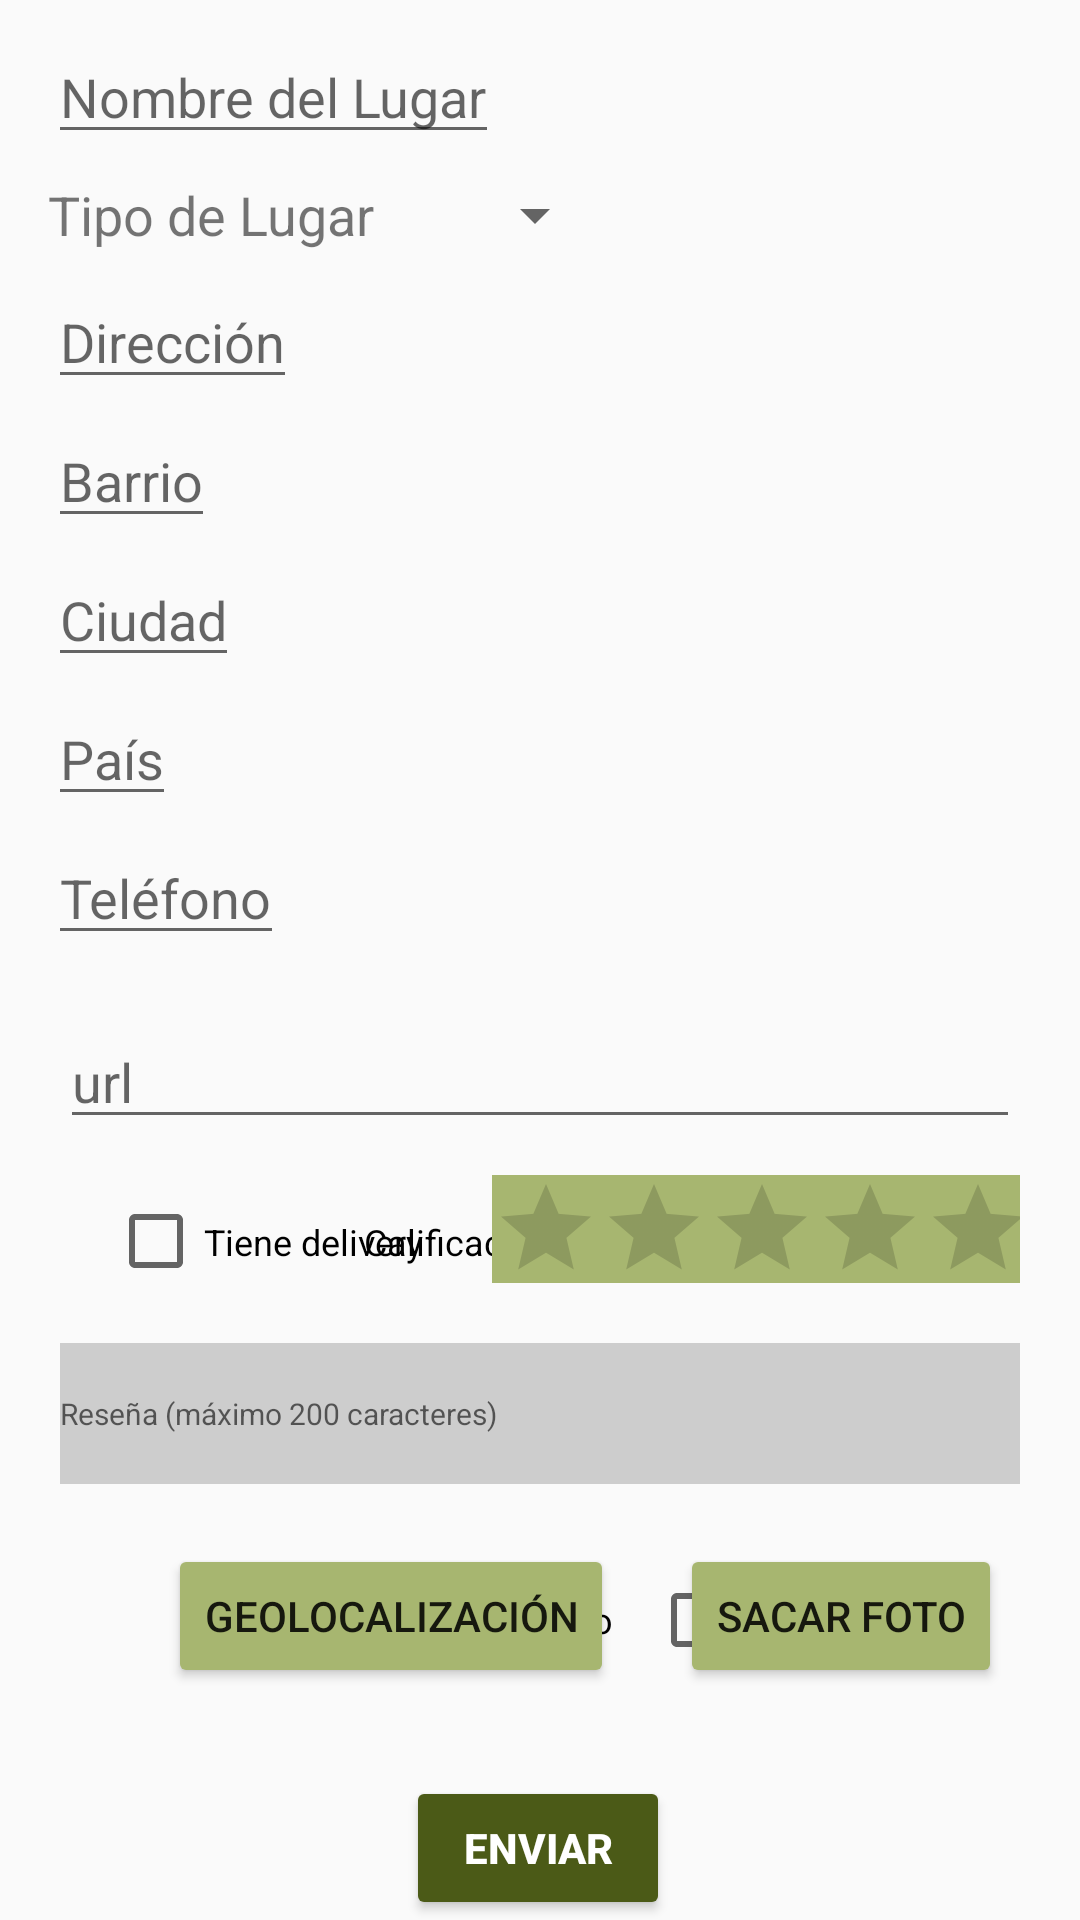

Layout XML and referenced resources for this Android screen:
<!-- AndroidManifest.xml: application theme AppTheme -->
<!-- res/layout/activity_agregar_lugares.xml -->
<?xml version="1.0" encoding="utf-8"?>
<androidx.constraintlayout.widget.ConstraintLayout xmlns:android="http://schemas.android.com/apk/res/android"
    xmlns:app="http://schemas.android.com/apk/res-auto"
    xmlns:tools="http://schemas.android.com/tools"
    android:layout_width="match_parent"
    android:layout_height="match_parent"
    tools:context="com.appforbit.eat1.AgregarLugares">

    <EditText
        android:id="@+id/nombreET"
        android:layout_width="wrap_content"
        android:layout_height="wrap_content"
        android:layout_marginStart="16dp"
        android:layout_marginTop="10dp"
        android:hint="Nombre del Lugar"
        android:maxLength="30"
        app:layout_constraintStart_toStartOf="parent"
        app:layout_constraintTop_toTopOf="parent" />

    <TextView
        android:id="@+id/tipoTV"
        android:layout_width="wrap_content"
        android:layout_height="wrap_content"
        android:layout_marginTop="8dp"
        android:text="Tipo de Lugar"
        android:textSize="18sp"
        app:layout_constraintStart_toStartOf="@+id/nombreET"
        app:layout_constraintTop_toBottomOf="@+id/nombreET" />

    <Spinner
        android:id="@+id/tipoLspinner"
        android:layout_width="wrap_content"
        android:layout_height="wrap_content"
        android:contentDescription="Tipo de Lugar"
        android:spinnerMode="dropdown"
        app:layout_constraintBottom_toBottomOf="@+id/tipoTV"
        app:layout_constraintEnd_toEndOf="parent"
        app:layout_constraintHorizontal_bias="0.159"
        app:layout_constraintStart_toEndOf="@+id/tipoTV"
        app:layout_constraintTop_toTopOf="@+id/tipoTV" />

    <EditText
        android:id="@+id/calleET"
        android:layout_width="wrap_content"
        android:layout_height="wrap_content"
        android:layout_marginTop="8dp"
        android:hint="Dirección"
        app:layout_constraintStart_toStartOf="@+id/tipoTV"
        app:layout_constraintTop_toBottomOf="@+id/tipoTV" />

    <EditText
        android:id="@+id/barrioET"
        android:layout_width="wrap_content"
        android:layout_height="wrap_content"
        android:layout_marginTop="5dp"
        android:hint="Barrio"
        app:layout_constraintStart_toStartOf="@+id/calleET"
        app:layout_constraintTop_toBottomOf="@+id/calleET" />

    <EditText
        android:id="@+id/ciudadET"
        android:layout_width="wrap_content"
        android:layout_height="wrap_content"
        android:layout_marginTop="5dp"
        android:hint="Ciudad"
        app:layout_constraintStart_toStartOf="@+id/barrioET"
        app:layout_constraintTop_toBottomOf="@+id/barrioET" />

    <EditText
        android:id="@+id/paisET"
        android:layout_width="wrap_content"
        android:layout_height="wrap_content"
        android:layout_marginTop="5dp"
        android:hint="País"
        app:layout_constraintStart_toStartOf="@+id/ciudadET"
        app:layout_constraintTop_toBottomOf="@+id/ciudadET" />

    <EditText
        android:id="@+id/telefonoET"
        android:layout_width="wrap_content"
        android:layout_height="wrap_content"
        android:layout_marginTop="5dp"
        android:hint="Teléfono"
        android:inputType="phone"
        app:layout_constraintStart_toStartOf="@+id/paisET"
        app:layout_constraintTop_toBottomOf="@+id/paisET" />

    <EditText
        android:id="@+id/urlET"
        android:layout_width="match_parent"
        android:layout_height="wrap_content"
        android:layout_margin="20dp"
        android:hint="url"
        android:inputType="textWebEditText"
        app:layout_constraintStart_toStartOf="@+id/telefonoET"
        app:layout_constraintTop_toBottomOf="@+id/telefonoET" />

    <CheckBox
        android:id="@+id/checkDelivery"
        android:layout_width="wrap_content"
        android:layout_height="33dp"
        android:inputType="none"
        android:text="Tiene delivery"
        android:textSize="12sp"
        app:layout_constraintBottom_toTopOf="@+id/reseniaTV"
        app:layout_constraintStart_toStartOf="@+id/urlET"
        app:layout_constraintTop_toBottomOf="@+id/urlET" />

    <TextView
        android:id="@+id/calificacionTV"
        android:layout_width="wrap_content"
        android:layout_height="wrap_content"
        android:text="Calificación"
        android:textColor="@android:color/black"
        android:textSize="12sp"
        app:layout_constraintBottom_toBottomOf="@+id/checkDelivery"
        app:layout_constraintEnd_toStartOf="@+id/calificacionRB"
        app:layout_constraintStart_toEndOf="@+id/checkDelivery"
        app:layout_constraintTop_toTopOf="@+id/checkDelivery" />

    <RatingBar
        android:id="@+id/calificacionRB"
        style="@android:style/Widget.DeviceDefault.Light.RatingBar.Indicator"
        android:layout_width="176dp"
        android:layout_height="wrap_content"
        android:layout_marginTop="12dp"
        android:layout_marginEnd="20dp"
        android:background="@color/colorLight"
        android:tag="Calificación"
        app:layout_constraintEnd_toEndOf="parent"
        app:layout_constraintTop_toBottomOf="@+id/urlET" />

    <EditText
        android:id="@+id/reseniaTV"
        android:layout_width="match_parent"
        android:layout_height="47dp"
        android:layout_margin="20dp"
        android:layout_marginStart="20dp"
        android:background="@color/fondoGris"
        android:editable="true"
        android:hint="Reseña (máximo 200 caracteres)"
        android:inputType="textLongMessage|textMultiLine"
        android:isScrollContainer="true"
        android:textSize="10sp"
        app:layout_constraintStart_toStartOf="@+id/checkDelivery"
        app:layout_constraintTop_toBottomOf="@+id/calificacionRB" />

    <Button
        android:id="@+id/btnGeo"
        android:layout_width="wrap_content"
        android:layout_height="wrap_content"
        android:layout_marginTop="20dp"
        android:backgroundTint="@color/colorLight"
        android:text="Geolocalización"
        app:layout_constraintStart_toStartOf="@+id/reseniaTV"
        app:layout_constraintTop_toBottomOf="@+id/reseniaTV" />

    <Button
        android:id="@+id/btnFotoLugar"
        android:layout_width="wrap_content"
        android:layout_height="wrap_content"
        android:layout_marginTop="20dp"
        android:backgroundTint="@color/colorLight"
        android:text="Sacar foto"
        app:layout_constraintEnd_toEndOf="parent"
        app:layout_constraintHorizontal_bias="0.455"
        app:layout_constraintStart_toEndOf="@+id/btnGeo"
        app:layout_constraintTop_toBottomOf="@+id/reseniaTV" />

    <CheckBox
        android:id="@+id/checkCeliaco"
        android:layout_width="wrap_content"
        android:layout_height="wrap_content"
        android:text="Celíaco"
        android:textSize="12sp"
        app:layout_constraintBottom_toTopOf="@+id/checkOLV"
        app:layout_constraintStart_toStartOf="@+id/btnGeo"
        app:layout_constraintTop_toBottomOf="@+id/btnGeo" />

    <CheckBox
        android:id="@+id/checkDiabetico"
        android:layout_width="wrap_content"
        android:layout_height="wrap_content"
        android:text="Diabético"
        android:textSize="12sp"
        app:layout_constraintBottom_toBottomOf="@+id/checkCeliaco"
        app:layout_constraintEnd_toStartOf="@+id/checkHipertenso"
        app:layout_constraintHorizontal_bias="0.622"
        app:layout_constraintStart_toEndOf="@+id/checkCeliaco"
        app:layout_constraintTop_toTopOf="@+id/checkCeliaco"
        app:layout_constraintVertical_bias="0.0" />

    <CheckBox
        android:id="@+id/checkHipertenso"
        android:layout_width="wrap_content"
        android:layout_height="wrap_content"
        android:layout_marginEnd="52dp"
        android:text="Hipertenso"
        android:textSize="12sp"
        app:layout_constraintBottom_toBottomOf="@+id/checkDiabetico"
        app:layout_constraintEnd_toEndOf="parent"
        app:layout_constraintTop_toTopOf="@+id/checkDiabetico"
        app:layout_constraintVertical_bias="0.0" />

    <CheckBox
        android:id="@+id/checkOLV"
        android:layout_width="wrap_content"
        android:layout_height="wrap_content"
        android:layout_marginBottom="36dp"
        android:text="OLVegetariano"
        android:textSize="12sp"
        app:layout_constraintBottom_toTopOf="@+id/btnEnviarLugar"
        app:layout_constraintStart_toStartOf="@+id/checkCeliaco" />

    <CheckBox
        android:id="@+id/checkVegano"
        android:layout_width="wrap_content"
        android:layout_height="32dp"
        android:text="Vegano"
        android:textSize="12sp"
        app:layout_constraintEnd_toStartOf="@+id/checkNT"
        app:layout_constraintHorizontal_bias="0.0"
        app:layout_constraintStart_toStartOf="@+id/checkDiabetico"
        app:layout_constraintTop_toTopOf="@+id/checkOLV" />

    <CheckBox
        android:id="@+id/checkNT"
        android:layout_width="wrap_content"
        android:layout_height="wrap_content"
        android:text="No transgénico"
        android:textSize="12sp"
        app:layout_constraintStart_toStartOf="@+id/checkHipertenso"
        app:layout_constraintTop_toTopOf="@+id/checkVegano" />

    <Button
        android:id="@+id/btnEnviarLugar"
        android:layout_width="wrap_content"
        android:layout_height="wrap_content"
        android:backgroundTint="@color/colorPrimaryDark"
        android:text="Enviar"
        android:textColor="@android:color/background_light"
        android:textStyle="bold"
        app:layout_constraintBottom_toBottomOf="parent"
        app:layout_constraintEnd_toEndOf="parent"
        app:layout_constraintHorizontal_bias="0.498"
        app:layout_constraintStart_toStartOf="parent" />
</androidx.constraintlayout.widget.ConstraintLayout>
<!-- resources referenced by this layout -->
<resources>
  <color name="colorLight">#A7B670</color>
  <color name="colorPrimaryDark">#4B5A17</color>
  <color name="fondoGris">#CDCDCD</color>
  <style name="AppTheme" parent="Theme.AppCompat.Light.NoActionBar">
          
          <item name="colorPrimary">@color/colorPrimary</item>
          <item name="colorPrimaryDark">@color/colorPrimaryDark</item>
          <item name="colorAccent">@color/colorAccent</item>
      </style>
  <color name="colorPrimary">#83924B</color>
  <color name="colorAccent">#2F3A05</color>
</resources>
